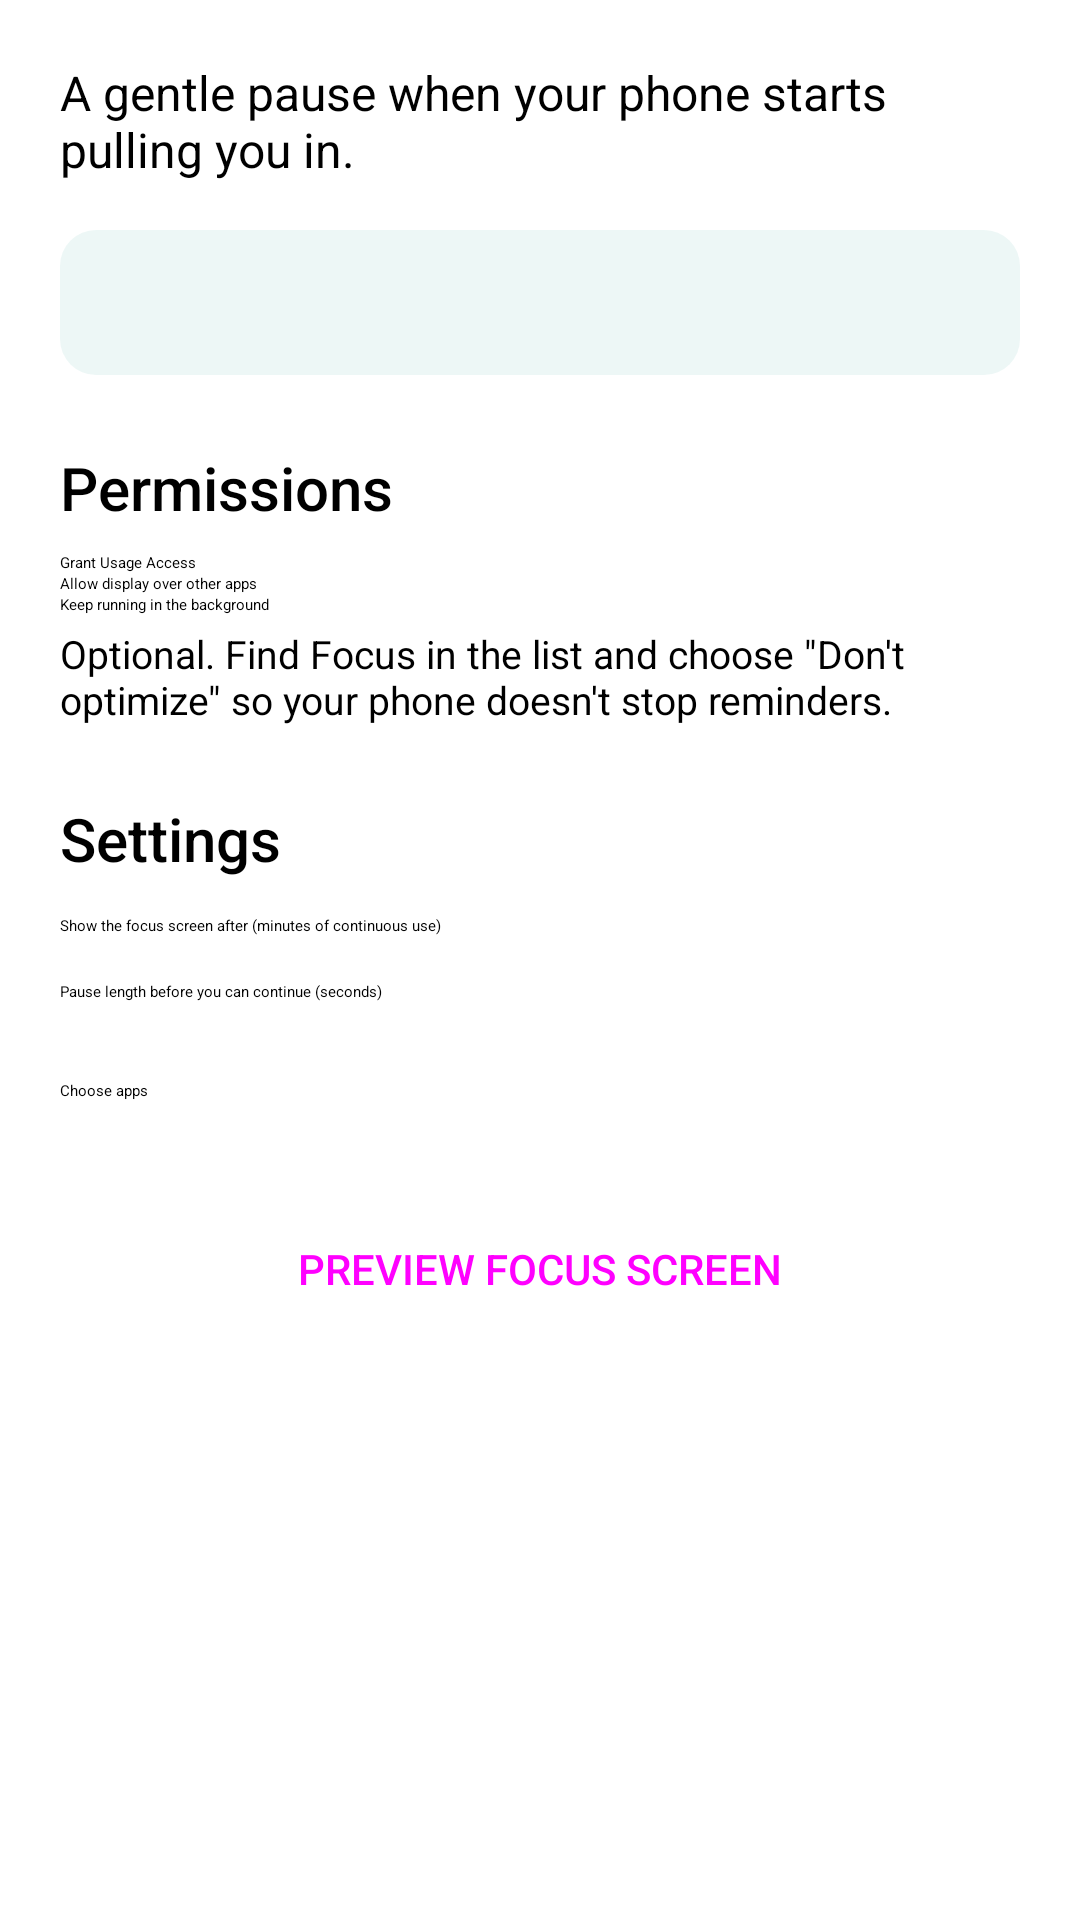

Produce the Android XML layout that renders to this screen, including the resource entries it uses.
<!-- AndroidManifest.xml: application theme AppTheme -->
<!-- res/layout/activity_main.xml -->
<?xml version="1.0" encoding="utf-8"?>
<ScrollView xmlns:android="http://schemas.android.com/apk/res/android"
    android:layout_width="match_parent"
    android:layout_height="match_parent">

    <LinearLayout
        android:layout_width="match_parent"
        android:layout_height="wrap_content"
        android:orientation="vertical"
        android:padding="20dp">

        <TextView
            android:layout_width="wrap_content"
            android:layout_height="wrap_content"
            android:text="@string/tagline"
            android:textSize="16sp" />

        <TextView
            android:id="@+id/txtStats"
            android:layout_width="match_parent"
            android:layout_height="wrap_content"
            android:layout_marginTop="16dp"
            android:background="@drawable/stats_bg"
            android:padding="14dp"
            android:textSize="15sp" />

        <TextView
            style="@android:style/TextAppearance.Material.Title"
            android:layout_width="wrap_content"
            android:layout_height="wrap_content"
            android:layout_marginTop="24dp"
            android:text="@string/permissions_header" />

        <Button
            android:id="@+id/btnUsage"
            android:layout_width="match_parent"
            android:layout_height="wrap_content"
            android:layout_marginTop="8dp"
            android:text="@string/grant_usage" />

        <Button
            android:id="@+id/btnOverlay"
            android:layout_width="match_parent"
            android:layout_height="wrap_content"
            android:text="@string/grant_overlay" />

        <Button
            android:id="@+id/btnBattery"
            android:layout_width="match_parent"
            android:layout_height="wrap_content"
            android:text="@string/battery_btn" />

        <TextView
            android:layout_width="wrap_content"
            android:layout_height="wrap_content"
            android:layout_marginTop="4dp"
            android:text="@string/battery_hint"
            android:textSize="13sp" />

        <TextView
            style="@android:style/TextAppearance.Material.Title"
            android:layout_width="wrap_content"
            android:layout_height="wrap_content"
            android:layout_marginTop="24dp"
            android:text="@string/settings_header" />

        <TextView
            android:layout_width="wrap_content"
            android:layout_height="wrap_content"
            android:layout_marginTop="12dp"
            android:labelFor="@id/editLimit"
            android:text="@string/limit_label" />

        <EditText
            android:id="@+id/editLimit"
            android:layout_width="match_parent"
            android:layout_height="wrap_content"
            android:importantForAutofill="no"
            android:inputType="number"
            android:maxLength="3" />

        <TextView
            android:layout_width="wrap_content"
            android:layout_height="wrap_content"
            android:layout_marginTop="8dp"
            android:labelFor="@id/editPause"
            android:text="@string/pause_label" />

        <EditText
            android:id="@+id/editPause"
            android:layout_width="match_parent"
            android:layout_height="wrap_content"
            android:importantForAutofill="no"
            android:inputType="number"
            android:maxLength="3" />

        <TextView
            android:id="@+id/txtWatching"
            android:layout_width="wrap_content"
            android:layout_height="wrap_content"
            android:layout_marginTop="12dp" />

        <Button
            android:id="@+id/btnApps"
            android:layout_width="match_parent"
            android:layout_height="wrap_content"
            android:text="@string/choose_apps" />

        <Switch
            android:id="@+id/switchEnabled"
            android:layout_width="match_parent"
            android:layout_height="wrap_content"
            android:layout_marginTop="16dp"
            android:text="@string/enable"
            android:textSize="18sp" />

        <Button
            android:id="@+id/btnPreview"
            style="@android:style/Widget.Material.Button.Borderless.Colored"
            android:layout_width="match_parent"
            android:layout_height="wrap_content"
            android:layout_marginTop="16dp"
            android:text="@string/preview" />
    </LinearLayout>
</ScrollView>
<!-- resources referenced by this layout -->
<resources>
  <!-- drawable stats_bg (drawable) -->
  <shape xmlns:android="http://schemas.android.com/apk/res/android">
      <solid android:color="@color/stats_bg" />
      <corners android:radius="12dp" />
  </shape>
  <string name="battery_btn">Keep running in the background</string>
  <string name="battery_hint">Optional. Find Focus in the list and choose \"Don\'t optimize\" so your phone doesn\'t stop reminders.</string>
  <string name="choose_apps">Choose apps</string>
  <string name="enable">Focus reminders</string>
  <string name="grant_overlay">Allow display over other apps</string>
  <string name="grant_usage">Grant Usage Access</string>
  <string name="limit_label">Show the focus screen after (minutes of continuous use)</string>
  <string name="pause_label">Pause length before you can continue (seconds)</string>
  <string name="permissions_header">Permissions</string>
  <string name="preview">Preview focus screen</string>
  <string name="settings_header">Settings</string>
  <string name="tagline">A gentle pause when your phone starts pulling you in.</string>
  <style name="AppTheme" parent="android:Theme.Material.Light.DarkActionBar">
          <item name="android:colorAccent">@color/accent</item>
          <item name="android:colorPrimary">@color/focus_bg</item>
          <item name="android:colorPrimaryDark">@color/focus_bg</item>
      </style>
  <color name="stats_bg">#1A4FB3A9</color>
  <color name="accent">#4FB3A9</color>
  <color name="focus_bg">#101820</color>
</resources>
